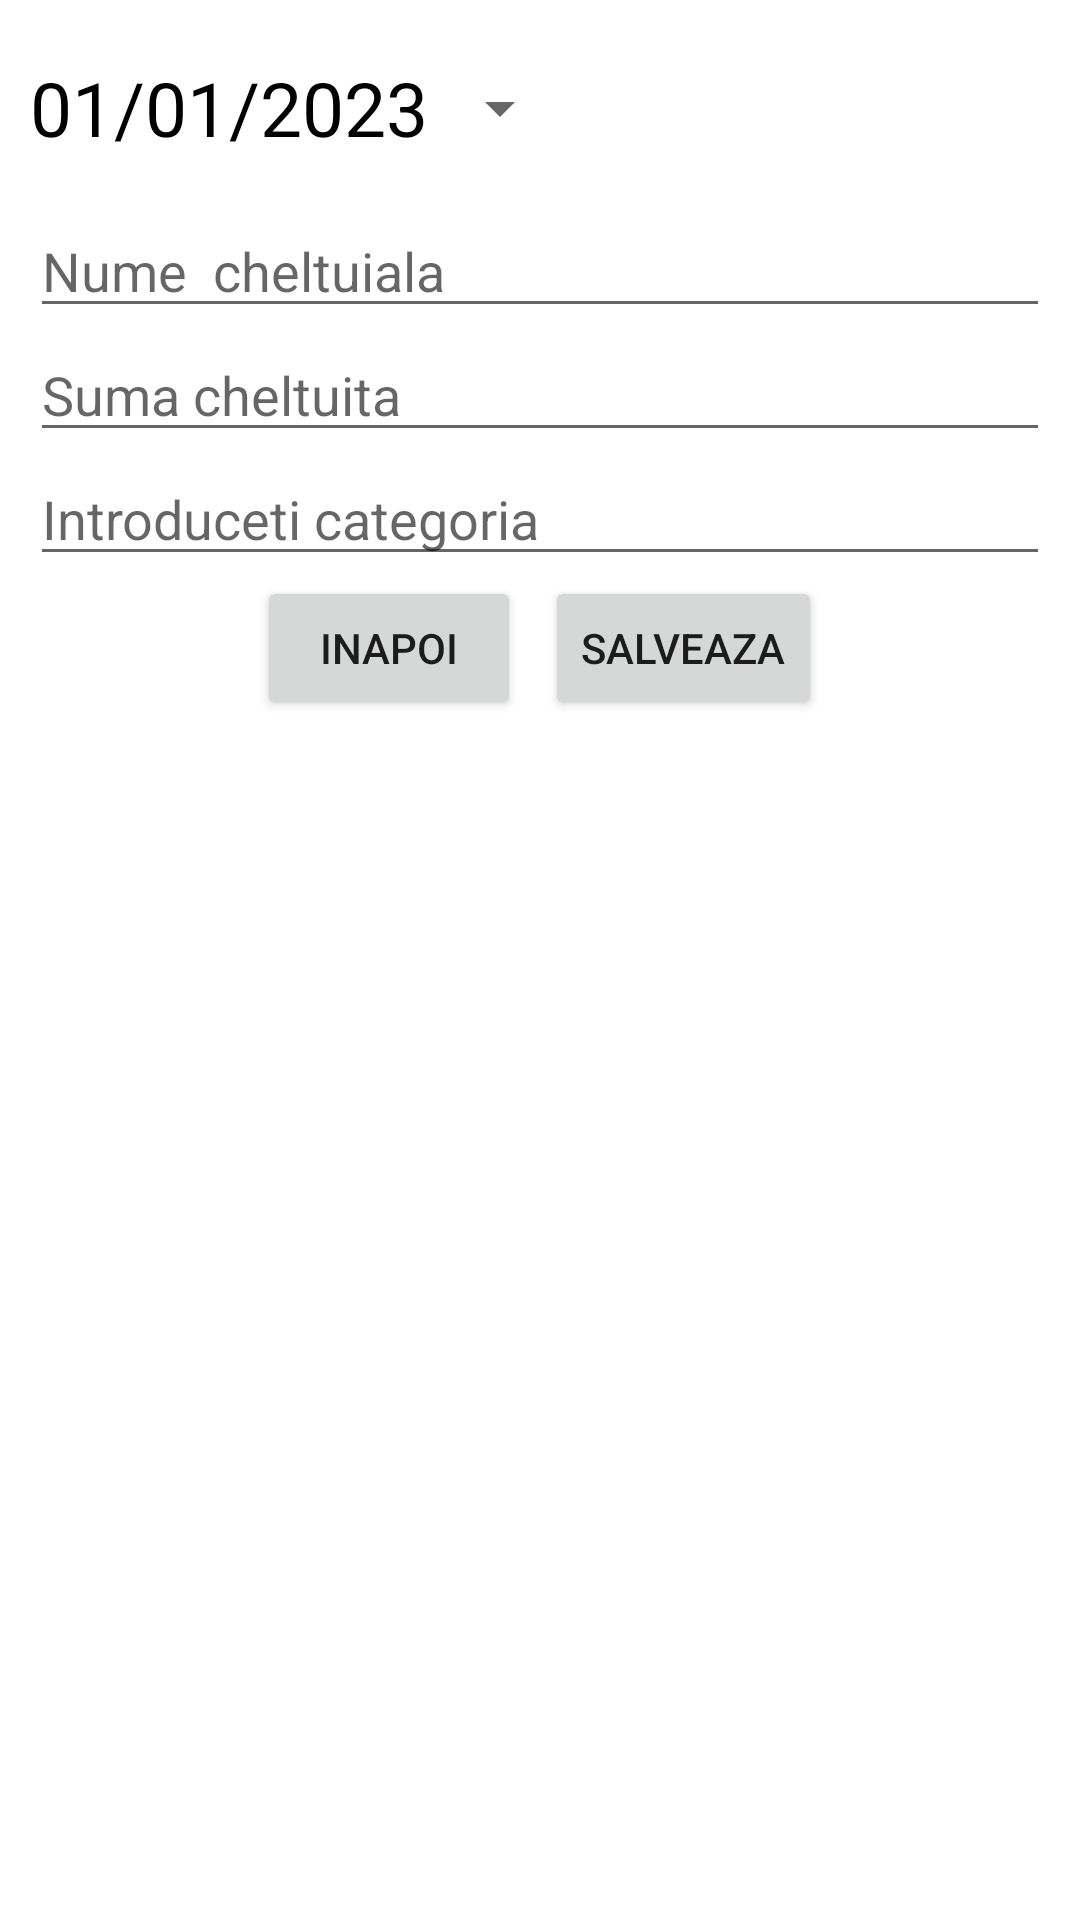

Produce the Android XML layout that renders to this screen, including the resource entries it uses.
<!-- AndroidManifest.xml: application theme Theme.PlanificareaBugetuluiPersonal -->
<!-- res/layout/modifica_cheltuieli_dialog.xml -->
<?xml version="1.0" encoding="utf-8"?>
<LinearLayout xmlns:android="http://schemas.android.com/apk/res/android"
    android:layout_width="match_parent"
    android:layout_height="match_parent"
    android:orientation="vertical"
    android:padding="10dp">

    <Button
        android:id="@+id/modifica_cheltuiala_data"
        android:layout_width="wrap_content"
        android:layout_height="wrap_content"
        android:layout_marginBottom="8dp"
        android:layout_marginTop="2dp"
        android:text="01/01/2023"
        android:textSize="25dp"
        android:textColor="@color/black"
        style="?android:spinnerStyle"
        />
    <EditText
        android:id="@+id/modifica_cheltuiala_nume"
        android:hint="Nume  cheltuiala "
        android:inputType="text"
        android:layout_width="match_parent"
        android:layout_height="wrap_content">

    </EditText>

    <EditText
        android:id="@+id/modifica_cheltuiala_suma"
        android:hint="Suma cheltuita"
        android:inputType="number"
        android:layout_width="match_parent"
        android:layout_height="wrap_content">

    </EditText>

    <EditText
        android:id="@+id/modifica_cheltuiala_categorie"
        android:hint="Introduceti categoria"
        android:inputType="text"
        android:layout_width="match_parent"
        android:layout_height="wrap_content">

    </EditText>


    <LinearLayout
        android:layout_width="match_parent"
        android:layout_height="wrap_content"
        android:orientation="horizontal"
        android:gravity="center">

        <Button
            android:id="@+id/btn_inapoi_modifificari_cheltuieli"
            android:text="Inapoi"
            android:layout_marginEnd="8dp"
            android:layout_width="wrap_content"
            android:layout_height="wrap_content">

        </Button>

        <Button
            android:id="@+id/btn_salveaza_modificari_cheltuiala"
            android:text="Salveaza"
            android:layout_width="wrap_content"
            android:layout_height="wrap_content">

        </Button>


    </LinearLayout>

</LinearLayout>
<!-- resources referenced by this layout -->
<resources>
  <color name="black">#FF000000</color>
  <style name="Theme.PlanificareaBugetuluiPersonal" parent="Theme.MaterialComponents.DayNight.NoActionBar">
          
          <item name="colorPrimary">#8FCA8B</item>
          <item name="colorPrimaryVariant">#5D9C59</item>
          <item name="colorOnPrimary">@color/white</item>
          
          <item name="colorSecondary">#8FCA8B</item>
          <item name="colorSecondaryVariant">#5D9C59</item>
          <item name="colorOnSecondary">@color/black</item>
          
          <item name="android:statusBarColor">?attr/colorPrimaryVariant</item>
          
      </style>
  <color name="white">#FFFFFFFF</color>
</resources>
